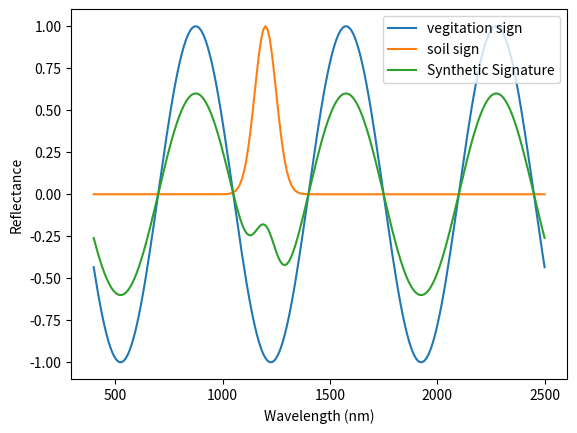

Here is the Python script that generated this plot:
import numpy as np
import matplotlib.pyplot as plt


def showSign(wl, sign, label: str):
    plt.plot(wl, sign, label=label)
    plt.xlabel("Wavelength (nm)")
    plt.ylabel("Reflectance")
    plt.legend()
    plt.show()


# Example: Creating synthetic data for two materials (vegetation and soil)

# USGS spectral signatures (hypothetical values)
wavelengths = np.arange(400, 2501, 10)
vegetation_signature = np.sin(2 * np.pi * wavelengths / 700)
soil_signature = np.exp(-(wavelengths - 1200) ** 2 / (2 * 50 ** 2))

# Number of pixels in the synthetic scene
num_pixels = 1000

# Proportions of materials in the scene
vegetation_proportion = 0.6
soil_proportion = 0.4

# Generate synthetic spectral signatures
synthetic_signature = (
        vegetation_proportion * vegetation_signature
        + soil_proportion * soil_signature
)

# Repeat the synthetic signature to create a hyperspectral scene
synthetic_data = np.tile(synthetic_signature, (num_pixels, 1))

# Add noise (optional)
synthetic_data += np.random.normal(scale=0.05, size=synthetic_data.shape)

# Visualize the synthetic spectral signature
showSign(wavelengths,vegetation_signature,"vegitation sign ")
showSign(wavelengths,soil_signature, "soil sign ")
showSign(wavelengths,synthetic_signature,"Synthetic Signature")
